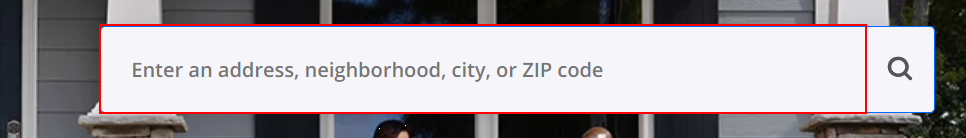
Workflow: Main

Step 1: type "[Location+ "[k(enter)]"]" into the text box

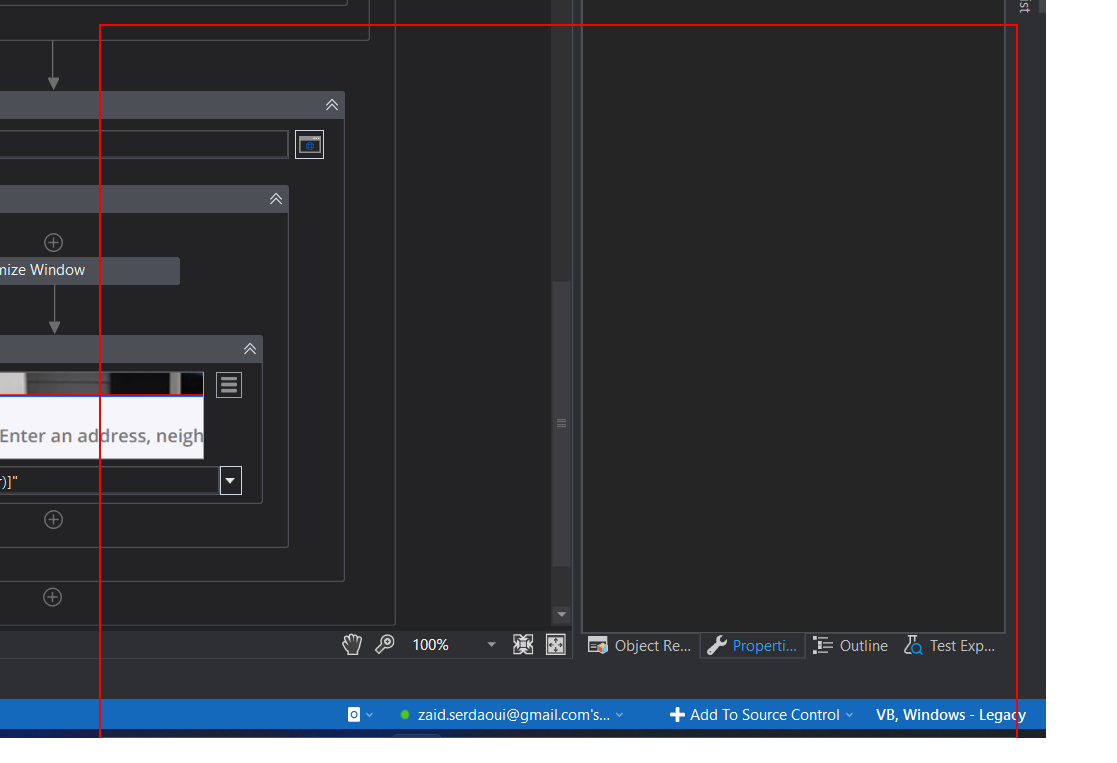
Step 2: get-text from the list